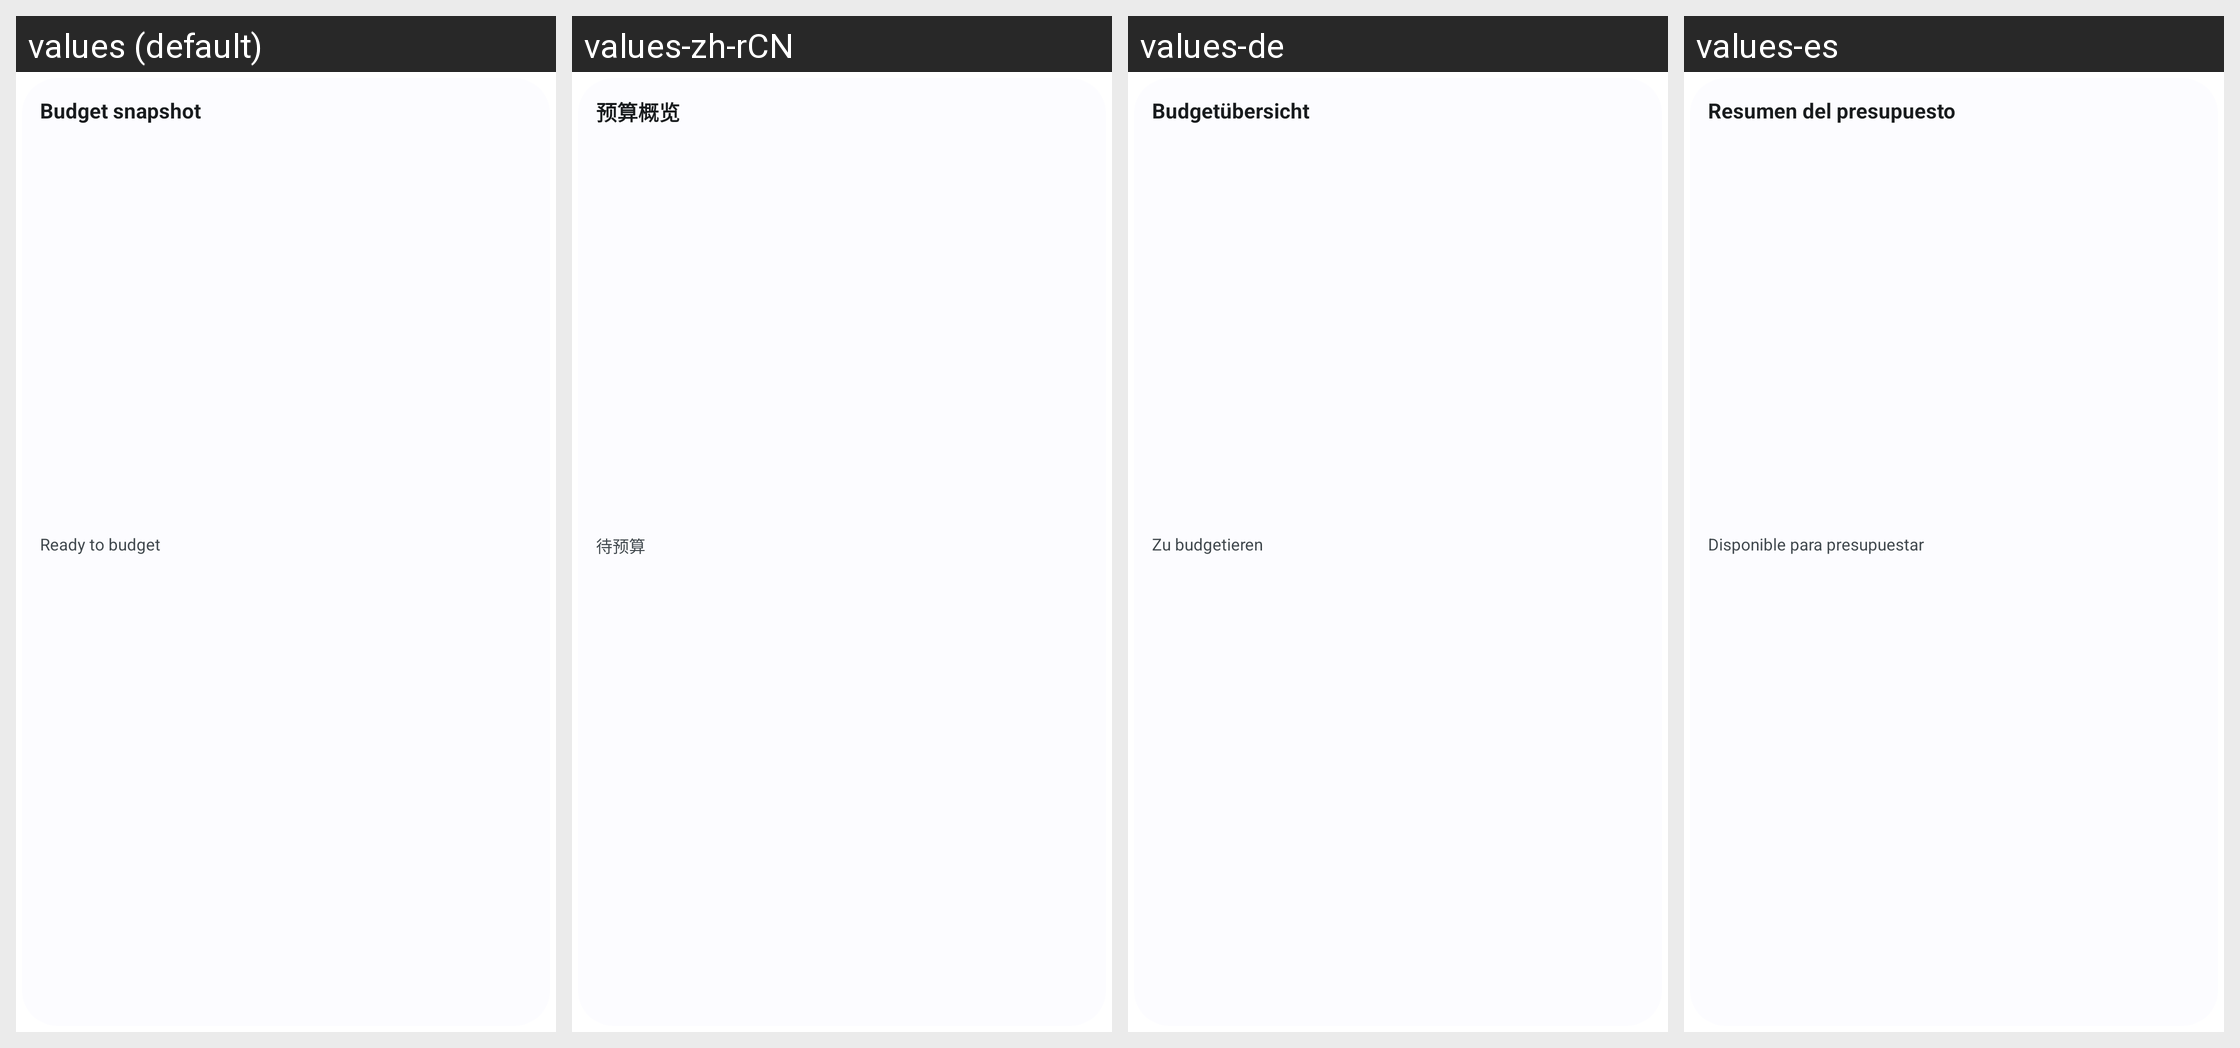

Translations of the strings shown on this Android screen, per locale in the grid:
Android screen res/layout/widget_budget_snapshot_small.xml rendered under 4 locales, left to right: values (default), values-zh-rCN, values-de, values-es. Device: Nexus 5 (rendered at 1080×1920; each locale shown at half size, 540×960, under a caption strip naming it); theme Theme.Actua.
Other locales in the repository, not shown: values-fr, values-it, values-ja, values-pt-rBR, values-ru.
Strings drawn on this screen, with the default value and each locale's value (text and hints the layout hard-codes, and strings that could not be matched under every locale, appear in the picture but are not listed):

widget_budget_snapshot
  values: Budget snapshot
  values-zh-rCN: 预算概览
  values-de: Budgetübersicht
  values-es: Resumen del presupuesto

widget_ready
  values: Ready to budget
  values-zh-rCN: 待预算
  values-de: Zu budgetieren
  values-es: Disponible para presupuestar
